Image classification data set "preprocessed" (Nishmaa93/Thesis_Ehr_Model on GitHub). Class labels (4): COVID-19, normal, pneumonia, turberculosis.

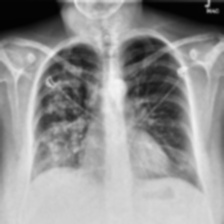
Label: COVID-19

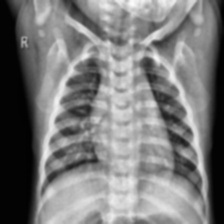
Label: normal

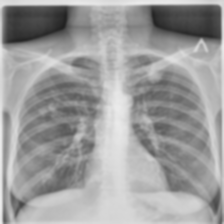
Label: turberculosis

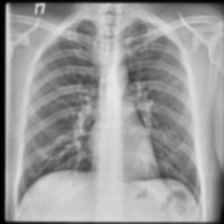
Label: turberculosis

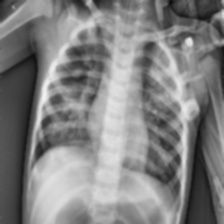
Label: pneumonia

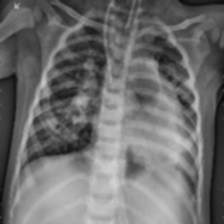
Label: pneumonia
